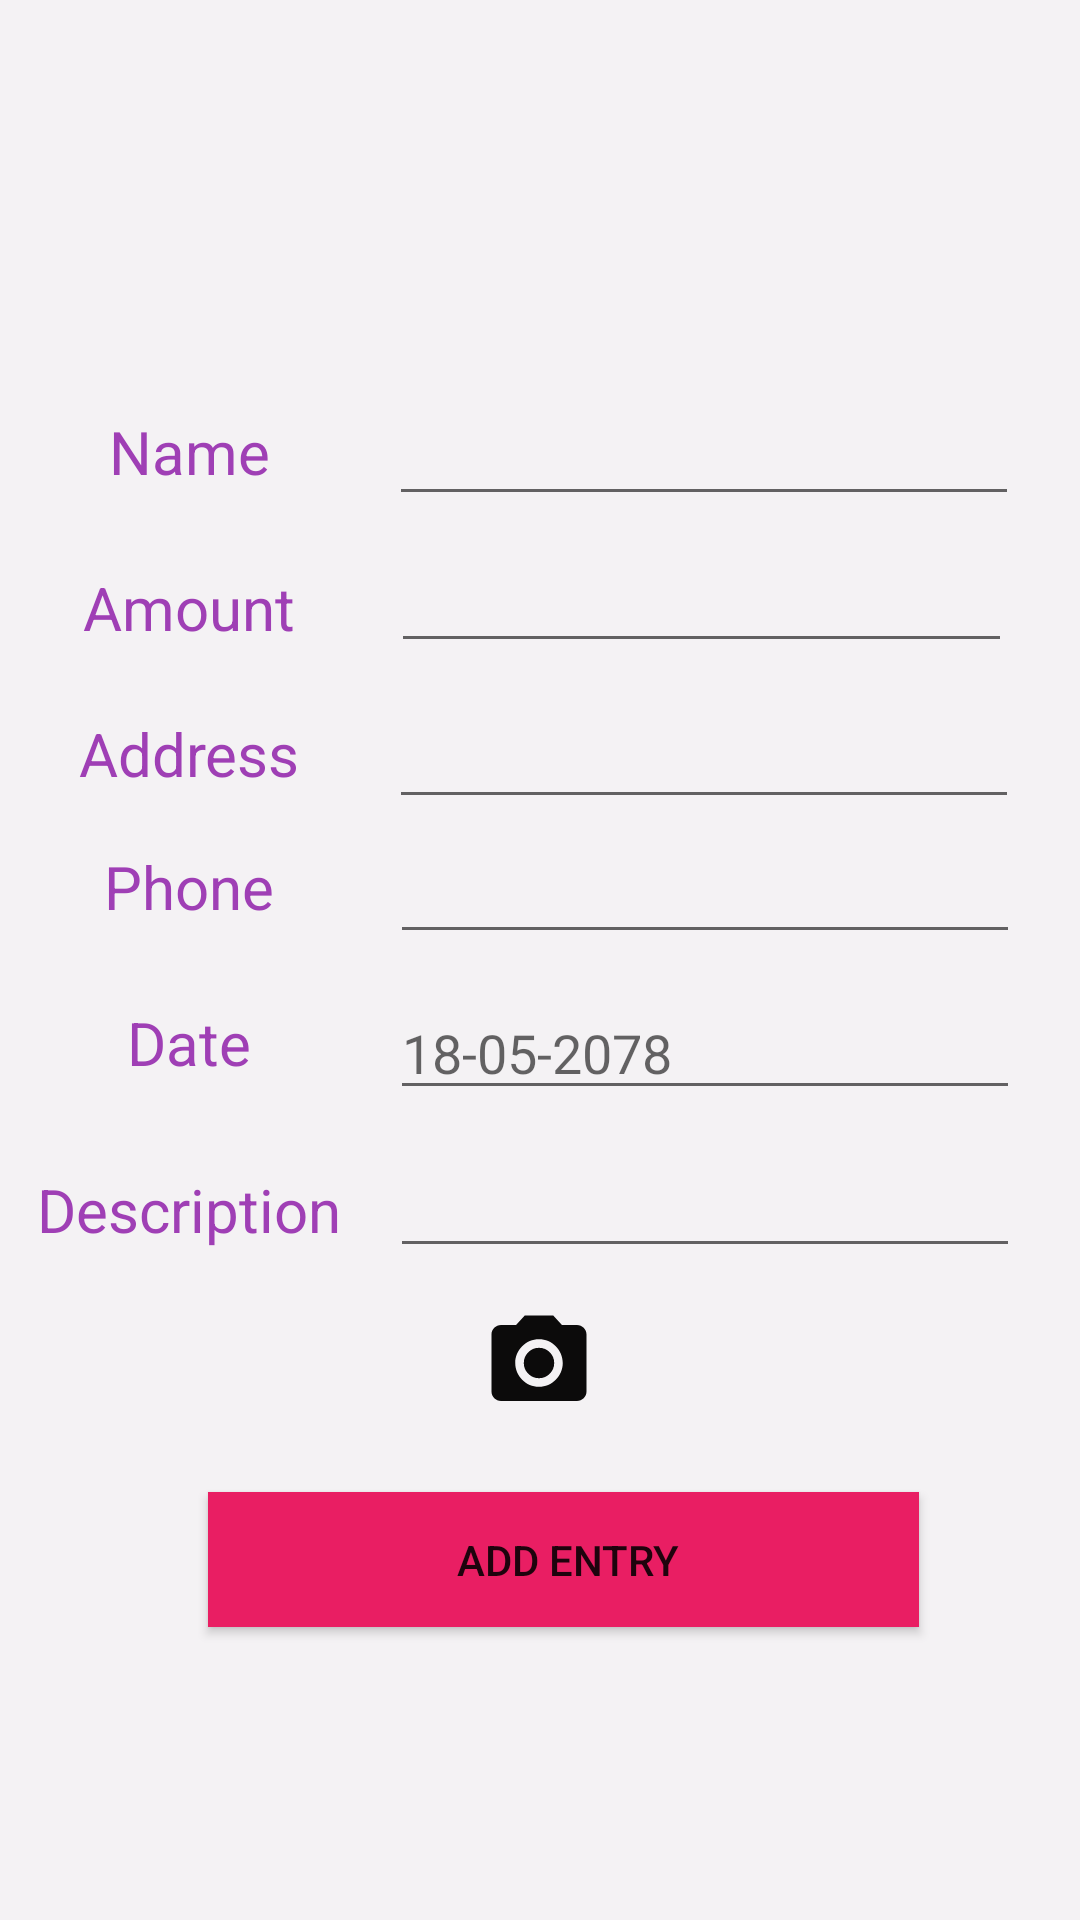

Here is an Android app screen rendered from its layout file. Give the layout XML and the strings, colors and styles it references.
<!-- AndroidManifest.xml: application theme Theme.NavigationDrawer -->
<!-- res/layout/fragment_add_udhari.xml -->
<?xml version="1.0" encoding="utf-8"?>

<FrameLayout xmlns:android="http://schemas.android.com/apk/res/android"
    xmlns:app="http://schemas.android.com/apk/res-auto"
    xmlns:tools="http://schemas.android.com/tools"
    android:layout_width="match_parent"
    android:layout_height="match_parent"
    tools:context=".add_udhari">

    <androidx.constraintlayout.widget.ConstraintLayout
        android:layout_width="match_parent"
        android:layout_height="match_parent"
        android:background="#F4F2F4">
        <TextView
            android:id="@+id/textView14"
            android:layout_width="116dp"
            android:layout_height="41dp"
            android:gravity="center"
            android:text="Description"
            android:textColor="#9F3FB5"
            android:textSize="20sp"
            app:layout_constraintBottom_toBottomOf="parent"
            app:layout_constraintEnd_toEndOf="parent"
            app:layout_constraintHorizontal_bias="0.02"
            app:layout_constraintStart_toStartOf="parent"
            app:layout_constraintTop_toTopOf="parent"
            app:layout_constraintVertical_bias="0.639" />

        <EditText
            android:id="@+id/description"
            android:layout_width="wrap_content"
            android:layout_height="wrap_content"
            android:ems="10"
            android:inputType="text"
            app:layout_constraintBottom_toBottomOf="parent"
            app:layout_constraintEnd_toEndOf="parent"
            app:layout_constraintHorizontal_bias="0.861"
            app:layout_constraintStart_toStartOf="@+id/textView4"
            app:layout_constraintTop_toTopOf="parent"
            app:layout_constraintVertical_bias="0.637" />

        <EditText
            android:id="@+id/date"
            android:layout_width="wrap_content"
            android:layout_height="wrap_content"
            android:ems="10"
            android:hint="18-05-2078"
            android:inputType="date"
            app:layout_constraintBottom_toBottomOf="parent"
            app:layout_constraintEnd_toEndOf="parent"
            app:layout_constraintHorizontal_bias="0.861"
            app:layout_constraintStart_toStartOf="@+id/textView4"
            app:layout_constraintTop_toTopOf="parent"
            app:layout_constraintVertical_bias="0.549" />

        <TextView
            android:id="@+id/textView6"
            android:layout_width="116dp"
            android:layout_height="41dp"
            android:gravity="center"
            android:text="Date"
            android:textColor="#9F3FB5"
            android:textSize="20sp"
            app:layout_constraintBottom_toBottomOf="parent"
            app:layout_constraintEnd_toEndOf="parent"
            app:layout_constraintHorizontal_bias="0.02"
            app:layout_constraintStart_toStartOf="parent"
            app:layout_constraintTop_toTopOf="parent"
            app:layout_constraintVertical_bias="0.546" />

        <AutoCompleteTextView
            android:id="@+id/address"
            android:layout_width="wrap_content"
            android:layout_height="wrap_content"
            android:ems="10"
            android:inputType="textPersonName"
            app:layout_constraintBottom_toBottomOf="parent"
            app:layout_constraintEnd_toEndOf="parent"
            app:layout_constraintHorizontal_bias="0.865"
            app:layout_constraintStart_toStartOf="parent"
            app:layout_constraintTop_toTopOf="parent"
            app:layout_constraintVertical_bias="0.387" />

        <TextView
            android:id="@+id/textView5"
            android:layout_width="116dp"
            android:layout_height="41dp"
            android:gravity="center"
            android:text="Phone"
            android:textColor="#9F3FB5"
            android:textSize="20sp"
            app:layout_constraintBottom_toBottomOf="parent"
            app:layout_constraintEnd_toEndOf="parent"
            app:layout_constraintHorizontal_bias="0.02"
            app:layout_constraintStart_toStartOf="parent"
            app:layout_constraintTop_toTopOf="parent"
            app:layout_constraintVertical_bias="0.459" />

        <TextView
            android:id="@+id/textView4"
            android:layout_width="116dp"
            android:layout_height="41dp"
            android:gravity="center"
            android:text="Address"
            android:textColor="#9F3FB5"
            android:textSize="20sp"
            app:layout_constraintBottom_toBottomOf="parent"
            app:layout_constraintEnd_toEndOf="parent"
            app:layout_constraintHorizontal_bias="0.02"
            app:layout_constraintStart_toStartOf="parent"
            app:layout_constraintTop_toTopOf="parent"
            app:layout_constraintVertical_bias="0.385" />

        <TextView
            android:id="@+id/textView3"
            android:layout_width="116dp"
            android:layout_height="41dp"
            android:gravity="center"
            android:text="Amount"
            android:textColor="#9F3FB5"
            android:textSize="20sp"
            app:layout_constraintBottom_toBottomOf="parent"
            app:layout_constraintEnd_toEndOf="parent"
            app:layout_constraintHorizontal_bias="0.02"
            app:layout_constraintStart_toStartOf="parent"
            app:layout_constraintTop_toTopOf="parent"
            app:layout_constraintVertical_bias="0.304" />

        <TextView
            android:id="@+id/textView2"
            android:layout_width="116dp"
            android:layout_height="41dp"
            android:gravity="center"
            android:text="Name"
            android:textColor="#9F3FB5"
            android:textSize="20sp"
            app:layout_constraintBottom_toBottomOf="parent"
            app:layout_constraintEnd_toEndOf="parent"
            app:layout_constraintHorizontal_bias="0.02"
            app:layout_constraintStart_toStartOf="parent"
            app:layout_constraintTop_toTopOf="parent"
            app:layout_constraintVertical_bias="0.217" />

        <EditText
            android:id="@+id/name"
            android:layout_width="wrap_content"
            android:layout_height="wrap_content"
            android:ems="10"
            android:inputType="textPersonName"
            app:layout_constraintBottom_toBottomOf="parent"
            app:layout_constraintEnd_toEndOf="parent"
            app:layout_constraintHorizontal_bias="0.865"
            app:layout_constraintStart_toStartOf="parent"
            app:layout_constraintTop_toTopOf="parent"
            app:layout_constraintVertical_bias="0.218" />

        <EditText
            android:id="@+id/amount"
            android:layout_width="207dp"
            android:layout_height="39dp"
            android:ems="10"
            android:inputType="number"
            app:layout_constraintBottom_toBottomOf="parent"
            app:layout_constraintEnd_toEndOf="parent"
            app:layout_constraintHorizontal_bias="0.852"
            app:layout_constraintStart_toStartOf="parent"
            app:layout_constraintTop_toTopOf="parent"
            app:layout_constraintVertical_bias="0.303" />

        <EditText
            android:id="@+id/phone"
            android:layout_width="wrap_content"
            android:layout_height="wrap_content"
            android:ems="10"
            android:inputType="phone"
            app:layout_constraintBottom_toBottomOf="parent"
            app:layout_constraintEnd_toEndOf="parent"
            app:layout_constraintHorizontal_bias="0.861"
            app:layout_constraintStart_toStartOf="@+id/textView4"
            app:layout_constraintTop_toTopOf="parent"
            app:layout_constraintVertical_bias="0.462" />

        <Button
            android:id="@+id/add_udhari"
            android:layout_width="237dp"
            android:layout_height="45dp"
            android:background="#E91E63"
            android:text=" Add Entry"
            app:backgroundTint="#E91E63"
            app:layout_constraintBottom_toBottomOf="parent"
            app:layout_constraintEnd_toEndOf="parent"
            app:layout_constraintHorizontal_bias="0.563"
            app:layout_constraintStart_toStartOf="parent"
            app:layout_constraintTop_toTopOf="parent"
            app:layout_constraintVertical_bias="0.836" />

        <ImageView
            android:id="@+id/imageView11"
            android:layout_width="166dp"
            android:layout_height="122dp"
            android:layout_marginTop="16dp"
            app:layout_constraintEnd_toEndOf="parent"
            app:layout_constraintHorizontal_bias="0.497"
            app:layout_constraintStart_toStartOf="parent"
            app:layout_constraintTop_toTopOf="parent" />

        <ImageView
            android:id="@+id/takepic_btn"
            android:layout_width="114dp"
            android:layout_height="38dp"
            android:layout_marginBottom="24dp"
            android:src="@drawable/ic_baseline_photo_camera"
            app:layout_constraintBottom_toTopOf="@+id/add_udhari"
            app:layout_constraintEnd_toEndOf="parent"
            app:layout_constraintHorizontal_bias="0.498"
            app:layout_constraintStart_toStartOf="parent" />

    </androidx.constraintlayout.widget.ConstraintLayout>

</FrameLayout>
<!-- resources referenced by this layout -->
<resources>
  <!-- drawable ic_baseline_photo_camera (drawable) -->
  <vector android:height="24dp" android:tint="#0C0B0B"
      android:viewportHeight="24" android:viewportWidth="24"
      android:width="24dp" xmlns:android="http://schemas.android.com/apk/res/android">
      <path android:fillColor="@android:color/white" android:pathData="M12,12m-3.2,0a3.2,3.2 0,1 1,6.4 0a3.2,3.2 0,1 1,-6.4 0"/>
      <path android:fillColor="@android:color/white" android:pathData="M9,2L7.17,4L4,4c-1.1,0 -2,0.9 -2,2v12c0,1.1 0.9,2 2,2h16c1.1,0 2,-0.9 2,-2L22,6c0,-1.1 -0.9,-2 -2,-2h-3.17L15,2L9,2zM12,17c-2.76,0 -5,-2.24 -5,-5s2.24,-5 5,-5 5,2.24 5,5 -2.24,5 -5,5z"/>
  </vector>
  <style name="Theme.NavigationDrawer" parent="Theme.MaterialComponents.DayNight.NoActionBar">
          
          <item name="colorPrimary">@color/purple_500</item>
          <item name="colorPrimaryVariant">@color/purple_700</item>
          <item name="colorOnPrimary">@color/white</item>
          
          <item name="colorSecondary">@color/teal_200</item>
          <item name="colorSecondaryVariant">@color/teal_700</item>
          <item name="colorOnSecondary">@color/black</item>
          
          <item name="android:statusBarColor" tools:targetApi="l">?attr/colorPrimaryVariant</item>
          
      </style>
  <!-- not gathered from this repository: default colours our renderer supplied (Android Studio template values) -->
  <color name="purple_500">#FF6200EE</color>
  <color name="purple_700">#FF3700B3</color>
  <color name="teal_200">#FF03DAC5</color>
  <color name="teal_700">#FF018786</color>
  <color name="black">#FF000000</color>
  <color name="white">#FFFFFFFF</color>
</resources>
